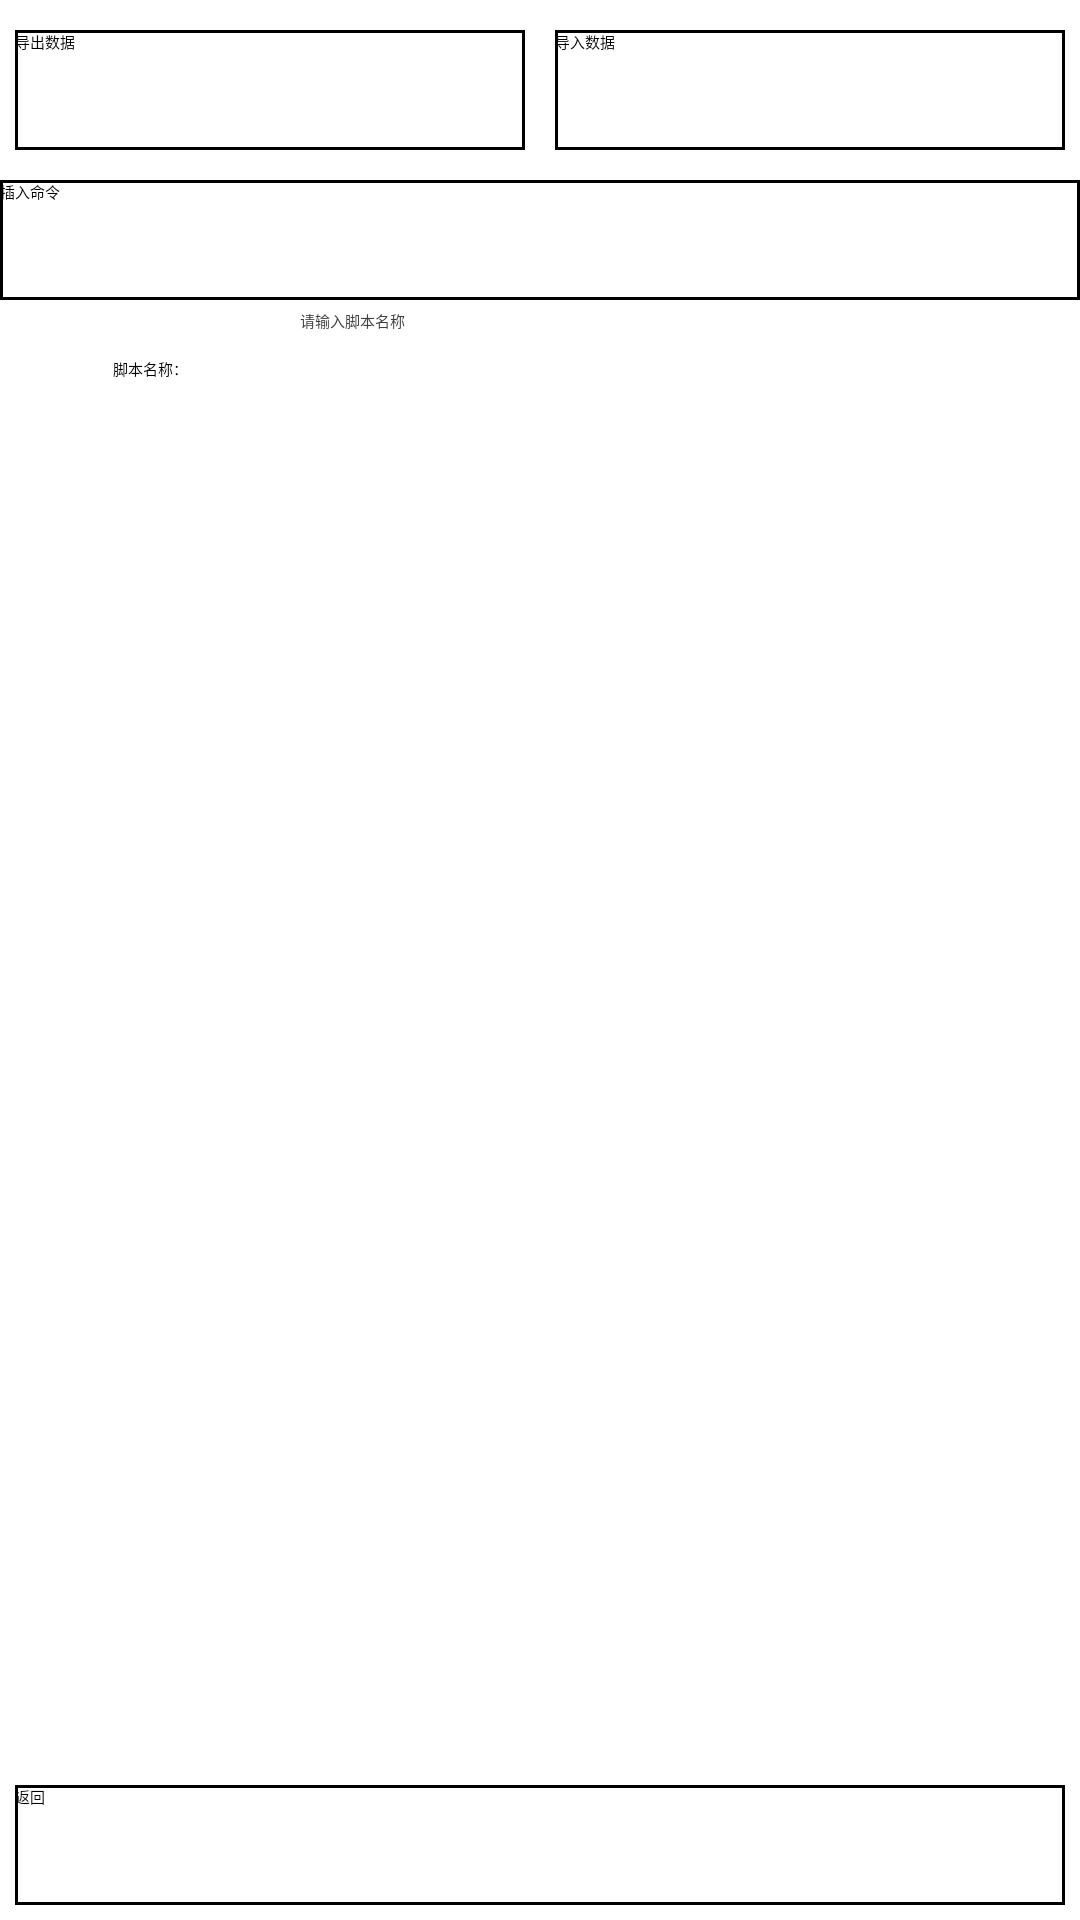

Reconstruct the res/layout file that produces this screen, plus the resources it refers to.
<!-- AndroidManifest.xml: application theme AppTheme -->
<!-- res/layout/fg_script_group_edit_script.xml -->
<?xml version="1.0" encoding="utf-8"?>
<androidx.constraintlayout.widget.ConstraintLayout xmlns:android="http://schemas.android.com/apk/res/android"
    xmlns:app="http://schemas.android.com/apk/res-auto"
    android:layout_width="match_parent"
    android:layout_height="match_parent"
    android:orientation="vertical">
    <LinearLayout
        android:id="@+id/ll_top"
        android:layout_width="match_parent"
        android:layout_height="wrap_content"
        android:orientation="horizontal"
        android:layout_marginTop="10dp"
        app:layout_constraintTop_toTopOf="parent">
        <Button
            android:id="@+id/btn_out_json"
            android:layout_width="match_parent"
            android:layout_height="40dp"
            android:text="导出数据"
            android:layout_weight="1"
            android:textColor="@color/blackLine"
            android:layout_marginHorizontal="5dp"
            android:background="@drawable/btn_background"
        />
        <Button
            android:id="@+id/btn_input_json"
            android:layout_width="match_parent"
            android:layout_height="40dp"
            android:text="导入数据"
            android:layout_weight="1"
            android:layout_marginHorizontal="5dp"
            android:textColor="@color/blackLine"
            android:background="@drawable/btn_background"
            />
    </LinearLayout>

    <Button
        android:id="@+id/btn_insert_cmd"
        android:layout_width="match_parent"
        android:layout_height="40dp"
        android:text="插入命令"
        android:textColor="@color/blackLine"
        android:layout_marginTop="10dp"
        android:background="@drawable/btn_background"
        app:layout_constraintTop_toBottomOf="@+id/ll_top" />

    <TextView
        android:id="@+id/tv_name"
        android:layout_width="100dp"
        android:layout_height="40dp"
        android:gravity="center"
        android:text="脚本名称："
        android:layout_marginTop="3dp"
        android:textColor="@color/blackLine"
        app:layout_constraintLeft_toLeftOf="parent"
        app:layout_constraintTop_toBottomOf="@id/btn_insert_cmd" />


    <EditText
        android:id="@+id/edit_name"
        android:layout_width="0dp"
        android:layout_height="wrap_content"
        android:hint="请输入脚本名称"
        android:maxLines="1"
        android:textColor="@color/blackLine"
        android:theme="@style/MyEditText"
        android:layout_marginTop="3dp"
        app:layout_constraintLeft_toRightOf="@id/tv_name"
        app:layout_constraintRight_toRightOf="parent"
        app:layout_constraintTop_toBottomOf="@id/btn_insert_cmd" />


    <Button
        android:id="@+id/btn_back"
        android:layout_width="0dp"
        android:layout_height="40dp"
        android:text="返回"
        android:textColor="@color/blackLine"
        android:layout_margin="5dp"
        app:layout_constraintBottom_toBottomOf="parent"
        app:layout_constraintHorizontal_weight="1"
        app:layout_constraintLeft_toLeftOf="parent"
        android:background="@drawable/btn_background"
        app:layout_constraintRight_toRightOf="parent" />



    <androidx.recyclerview.widget.RecyclerView
        android:id="@+id/rv_script_edit"
        android:layout_width="match_parent"
        android:layout_height="0dp"
        app:layout_constraintBottom_toTopOf="@id/btn_back"
        app:layout_constraintTop_toBottomOf="@id/edit_name"/>
</androidx.constraintlayout.widget.ConstraintLayout>
<!-- resources referenced by this layout -->
<resources>
  <color name="blackLine">#000</color>
  <!-- drawable btn_background (drawable) -->
  <?xml version="1.0" encoding="utf-8"?>
  <selector xmlns:android="http://schemas.android.com/apk/res/android">
      <item android:state_pressed="false">
          <shape>
              <solid android:color="#00000000" />
  
              <corners android:radius="0dp" />
              <stroke android:width="1dp" android:color="@color/blackLine" />
          </shape>
      </item>
  
      <item android:state_pressed="true">
          <shape>
              <solid android:color="#dddddd" />
              <corners android:radius="0dp" />
              <stroke android:width="1dp" android:color="@color/blackLine" />
          </shape>
      </item>
  </selector>
  <style name="MyEditText" parent="AppTheme">
          <item name="colorControlNormal">@color/blackLine</item>
          <item name="android:textColorHint">@color/hintColor</item>
          <item name="colorControlActivated">#2196F3</item>
      </style>
  <style name="AppTheme" parent="Theme.MaterialComponents.DayNight.NoActionBar">
          
          <item name="colorPrimary">@color/colorPrimary</item>
          <item name="colorPrimaryDark">@color/colorPrimaryDark</item>
          <item name="colorAccent">@color/colorAccent</item>
      </style>
  <color name="hintColor">#ff404040</color>
  <color name="colorPrimary">#00BCD4</color>
  <color name="colorPrimaryDark">#808080</color>
  <color name="colorAccent">#2196F3</color>
</resources>
